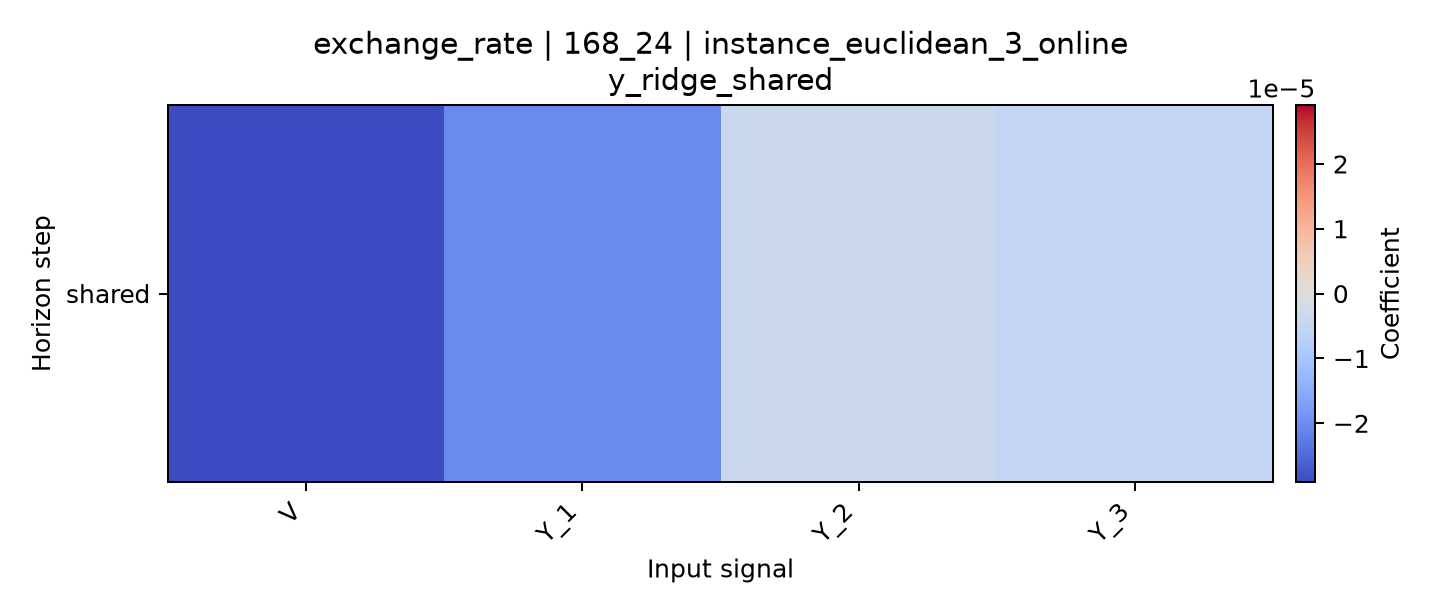

Data behind this chart, as committed beside it:
horizon, V, Y_1, Y_2, Y_3
shared, -2.908959245441395e-05, -2.0557235818017962e-05, -3.6850852135446783e-06, -5.078469680895592e-06
